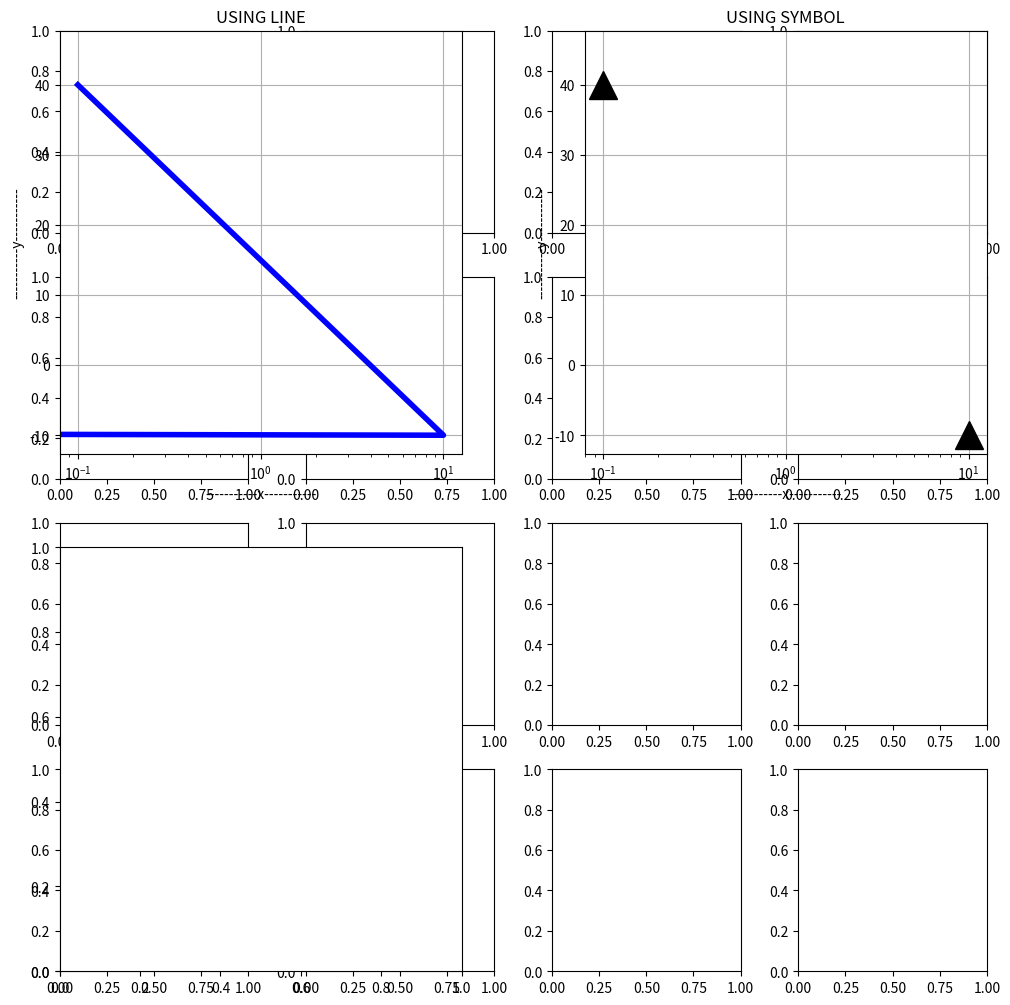

Write the Python code that produced this figure. (Note: this script raises an exception after producing the figure.)
#import required library
import matplotlib.pyplot as plt

# specifing the subplot
fig, axes = plt.subplots(nrows = 4,
						ncols = 4,
						figsize = (10,10))

# Or equivalently,
# "plt.tight_layout()"
fig.tight_layout()

# subplot 1
plt.subplot(2, 2, 1)
x2 = [0.1, 10, -30]
y2 = [40, -10, 45]

# plotting the given graph
plt.semilogx(x2, y2,
			color = "blue",
			linewidth = 4)
# set the title
plt.title("USING LINE")

# set y axis label
plt.ylabel('-----------y-----------')

# set x axis label
plt.xlabel('-----------x-----------')

# plot with grid
plt.grid(True)


# subplot 2
plt.subplot(2, 2, 2)
x2 = [0.1, 10, -30]
y2 = [40, -10, 45]

# plotting the given graph
plt.semilogx(x2, y2,
			'g^',
			markersize = 20,
			color = "black")
# set the title
plt.title("USING SYMBOL")

# set y axis label
plt.ylabel('-----------y-----------')

# set x axis label
plt.xlabel('-----------x-----------')

# plot with grid
plt.grid(True)

# subplot 3
plt.subplot(2, 2, 3)
x2 = [0.1, 10, -30]
y2 = [40, -10 ,45]

# plotting the given graph
plt.semilogx(x2, y2,
			nonposx = "clip",
			color = "red",
			linewidth = 4)
# set the title
plt.title("CLIPPED")

# set y axis label
plt.ylabel('-----------y-----------')

# set x axis label
plt.xlabel('-----------x-----------')

# plot with grid
plt.grid(True)

# subplot 4
plt.subplot(2, 2, 4)
x2 = [0.1, 10, -30]
y2 = [40, -10, 45]

# plotting the given graph
plt.semilogx(x2, y2,
			nonposx = "mask",
			color = "green",
			linewidth = 4)

# set the title
plt.title("MASKED")

# set y axis label
plt.ylabel('-----------y-----------')

# set x axis label
plt.xlabel('-----------x-----------')

# plot with grid
plt.grid(True)

# show the plot
plt.show()
